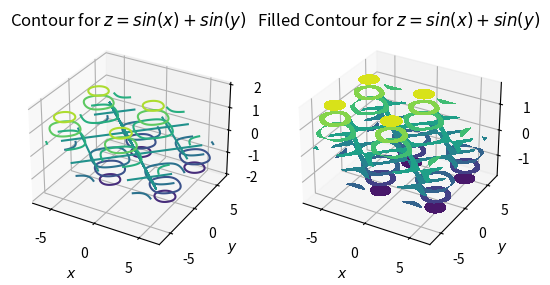

Reproduce this figure in Python.
from mpl_toolkits.mplot3d import axes3d
import matplotlib.pyplot as plt
from matplotlib import cm
import numpy as np

fig = plt.figure()
ax1 = fig.add_subplot(121, projection='3d')
x = np.linspace(2*np.pi,-2*(np.pi),1000)
y = np.linspace(2*np.pi,-2*(np.pi),1000)
X,Y = np.meshgrid(x,y)
Z = np.sin(X) + np.sin(Y)

cont = ax1.contour(X, Y, Z)
ax1.clabel(cont, fontsize=9, inline=1)
ax1.set_xlabel('$x$')
ax1.set_ylabel('$y$')
ax1.set_title('Contour for $z=sin(x)+sin(y)$')

ax2 = fig.add_subplot(122, projection='3d')
Z = np.sin(X) + np.sin(Y)
cont = ax2.contourf(X, Y, Z)
ax2.clabel(cont, fontsize=9, inline=1)
ax2.set_xlabel('$x$')
ax2.set_ylabel('$y$')
ax2.set_title('Filled Contour for $z=sin(x)+sin(y)$')



plt.show()

